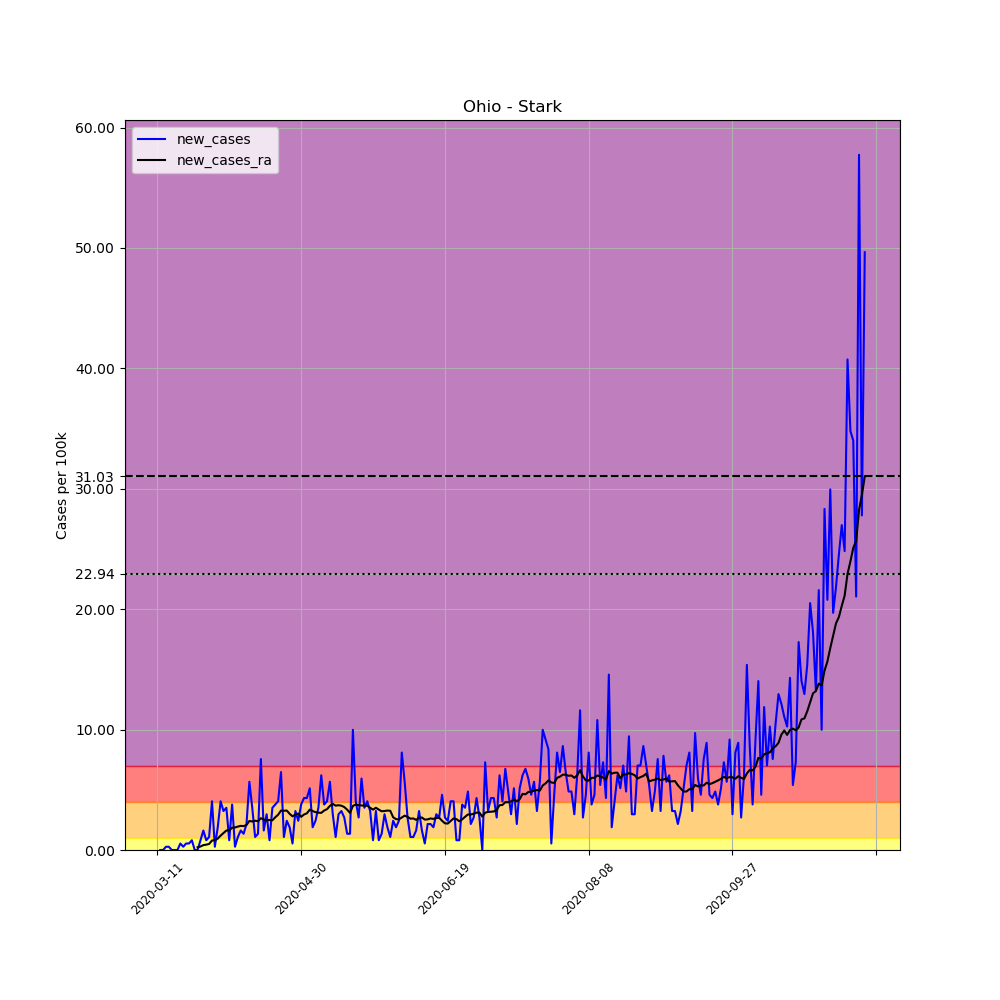

The file beside this chart, header and first rows:
, date, county, state, fips, cases, deaths, COUNTY, STNAME, CTYNAME, POPESTIMATE2019, per_100k, new_cases, new_cases_ra
47082, 2020-03-11, Stark, Ohio, 39151, 1, 0, 151, Ohio, Stark, 370606, 0.2698, , 
47083, 2020-03-12, Stark, Ohio, 39151, 1, 0, 151, Ohio, Stark, 370606, 0.2698, 0.0, 
47084, 2020-03-13, Stark, Ohio, 39151, 1, 0, 151, Ohio, Stark, 370606, 0.2698, 0.0, 
47085, 2020-03-14, Stark, Ohio, 39151, 2, 0, 151, Ohio, Stark, 370606, 0.5397, 0.2698, 
47086, 2020-03-15, Stark, Ohio, 39151, 3, 0, 151, Ohio, Stark, 370606, 0.8095, 0.2698, 
47087, 2020-03-16, Stark, Ohio, 39151, 3, 0, 151, Ohio, Stark, 370606, 0.8095, 0.0, 
47088, 2020-03-17, Stark, Ohio, 39151, 3, 0, 151, Ohio, Stark, 370606, 0.8095, 0.0, 
47089, 2020-03-18, Stark, Ohio, 39151, 3, 0, 151, Ohio, Stark, 370606, 0.8095, 0.0, 
47090, 2020-03-19, Stark, Ohio, 39151, 5, 0, 151, Ohio, Stark, 370606, 1.349, 0.5397, 
47091, 2020-03-20, Stark, Ohio, 39151, 6, 0, 151, Ohio, Stark, 370606, 1.619, 0.2698, 
47092, 2020-03-21, Stark, Ohio, 39151, 8, 0, 151, Ohio, Stark, 370606, 2.159, 0.5397, 
47093, 2020-03-22, Stark, Ohio, 39151, 10, 0, 151, Ohio, Stark, 370606, 2.698, 0.5397, 
47094, 2020-03-23, Stark, Ohio, 39151, 13, 1, 151, Ohio, Stark, 370606, 3.508, 0.8095, 
47095, 2020-03-24, Stark, Ohio, 39151, 13, 1, 151, Ohio, Stark, 370606, 3.508, 0.0, 
47096, 2020-03-25, Stark, Ohio, 39151, 13, 2, 151, Ohio, Stark, 370606, 3.508, 0.0, 0.2313
47097, 2020-03-26, Stark, Ohio, 39151, 16, 2, 151, Ohio, Stark, 370606, 4.317, 0.8095, 0.2891
47098, 2020-03-27, Stark, Ohio, 39151, 22, 2, 151, Ohio, Stark, 370606, 5.936, 1.619, 0.4047
47099, 2020-03-28, Stark, Ohio, 39151, 25, 2, 151, Ohio, Stark, 370606, 6.746, 0.8095, 0.4433
47100, 2020-03-29, Stark, Ohio, 39151, 29, 2, 151, Ohio, Stark, 370606, 7.825, 1.079, 0.5011
47101, 2020-03-30, Stark, Ohio, 39151, 44, 2, 151, Ohio, Stark, 370606, 11.87, 4.047, 0.7902
47102, 2020-03-31, Stark, Ohio, 39151, 45, 3, 151, Ohio, Stark, 370606, 12.14, 0.2698, 0.8095
47103, 2020-04-01, Stark, Ohio, 39151, 52, 3, 151, Ohio, Stark, 370606, 14.03, 1.889, 0.9444
47104, 2020-04-02, Stark, Ohio, 39151, 67, 3, 151, Ohio, Stark, 370606, 18.08, 4.047, 1.195
47105, 2020-04-03, Stark, Ohio, 39151, 79, 4, 151, Ohio, Stark, 370606, 21.32, 3.238, 1.407
47106, 2020-04-04, Stark, Ohio, 39151, 92, 5, 151, Ohio, Stark, 370606, 24.82, 3.508, 1.619
47107, 2020-04-05, Stark, Ohio, 39151, 95, 5, 151, Ohio, Stark, 370606, 25.63, 0.8095, 1.638
47108, 2020-04-06, Stark, Ohio, 39151, 109, 7, 151, Ohio, Stark, 370606, 29.41, 3.778, 1.85
47109, 2020-04-07, Stark, Ohio, 39151, 110, 7, 151, Ohio, Stark, 370606, 29.68, 0.2698, 1.87
47110, 2020-04-08, Stark, Ohio, 39151, 114, 7, 151, Ohio, Stark, 370606, 30.76, 1.079, 1.947
47111, 2020-04-09, Stark, Ohio, 39151, 120, 8, 151, Ohio, Stark, 370606, 32.38, 1.619, 2.004
47112, 2020-04-10, Stark, Ohio, 39151, 125, 11, 151, Ohio, Stark, 370606, 33.73, 1.349, 1.985
47113, 2020-04-11, Stark, Ohio, 39151, 133, 11, 151, Ohio, Stark, 370606, 35.89, 2.159, 2.082
47114, 2020-04-12, Stark, Ohio, 39151, 154, 11, 151, Ohio, Stark, 370606, 41.55, 5.666, 2.409
47115, 2020-04-13, Stark, Ohio, 39151, 167, 12, 151, Ohio, Stark, 370606, 45.06, 3.508, 2.371
47116, 2020-04-14, Stark, Ohio, 39151, 171, 17, 151, Ohio, Stark, 370606, 46.14, 1.079, 2.428
47117, 2020-04-15, Stark, Ohio, 39151, 176, 17, 151, Ohio, Stark, 370606, 47.49, 1.349, 2.39
47118, 2020-04-16, Stark, Ohio, 39151, 204, 21, 151, Ohio, Stark, 370606, 55.04, 7.555, 2.64
47119, 2020-04-17, Stark, Ohio, 39151, 210, 22, 151, Ohio, Stark, 370606, 56.66, 1.619, 2.525
47120, 2020-04-18, Stark, Ohio, 39151, 221, 23, 151, Ohio, Stark, 370606, 59.63, 2.968, 2.486
47121, 2020-04-19, Stark, Ohio, 39151, 224, 24, 151, Ohio, Stark, 370606, 60.44, 0.8095, 2.486
47122, 2020-04-20, Stark, Ohio, 39151, 237, 25, 151, Ohio, Stark, 370606, 63.95, 3.508, 2.467
47123, 2020-04-21, Stark, Ohio, 39151, 251, 28, 151, Ohio, Stark, 370606, 67.73, 3.778, 2.718
47124, 2020-04-22, Stark, Ohio, 39151, 266, 28, 151, Ohio, Stark, 370606, 71.77, 4.047, 2.93
47125, 2020-04-23, Stark, Ohio, 39151, 290, 30, 151, Ohio, Stark, 370606, 78.25, 6.476, 3.276
47126, 2020-04-24, Stark, Ohio, 39151, 294, 34, 151, Ohio, Stark, 370606, 79.33, 1.079, 3.257
47127, 2020-04-25, Stark, Ohio, 39151, 303, 34, 151, Ohio, Stark, 370606, 81.76, 2.428, 3.276
47128, 2020-04-26, Stark, Ohio, 39151, 310, 34, 151, Ohio, Stark, 370606, 83.65, 1.889, 3.007
47129, 2020-04-27, Stark, Ohio, 39151, 312, 35, 151, Ohio, Stark, 370606, 84.19, 0.5397, 2.795
47130, 2020-04-28, Stark, Ohio, 39151, 324, 36, 151, Ohio, Stark, 370606, 87.42, 3.238, 2.949
47131, 2020-04-29, Stark, Ohio, 39151, 333, 39, 151, Ohio, Stark, 370606, 89.85, 2.428, 3.026
47132, 2020-04-30, Stark, Ohio, 39151, 347, 50, 151, Ohio, Stark, 370606, 93.63, 3.778, 2.756
47133, 2020-05-01, Stark, Ohio, 39151, 363, 51, 151, Ohio, Stark, 370606, 97.95, 4.317, 2.949
47134, 2020-05-02, Stark, Ohio, 39151, 379, 52, 151, Ohio, Stark, 370606, 102.3, 4.317, 3.045
47135, 2020-05-03, Stark, Ohio, 39151, 398, 53, 151, Ohio, Stark, 370606, 107.4, 5.127, 3.354
47136, 2020-05-04, Stark, Ohio, 39151, 405, 53, 151, Ohio, Stark, 370606, 109.3, 1.889, 3.238
47137, 2020-05-05, Stark, Ohio, 39151, 414, 57, 151, Ohio, Stark, 370606, 111.7, 2.428, 3.142
47138, 2020-05-06, Stark, Ohio, 39151, 427, 59, 151, Ohio, Stark, 370606, 115.2, 3.508, 3.103
47139, 2020-05-07, Stark, Ohio, 39151, 450, 60, 151, Ohio, Stark, 370606, 121.4, 6.206, 3.084
47140, 2020-05-08, Stark, Ohio, 39151, 464, 62, 151, Ohio, Stark, 370606, 125.2, 3.778, 3.276
47141, 2020-05-09, Stark, Ohio, 39151, 479, 67, 151, Ohio, Stark, 370606, 129.2, 4.047, 3.392
... 187 more rows
